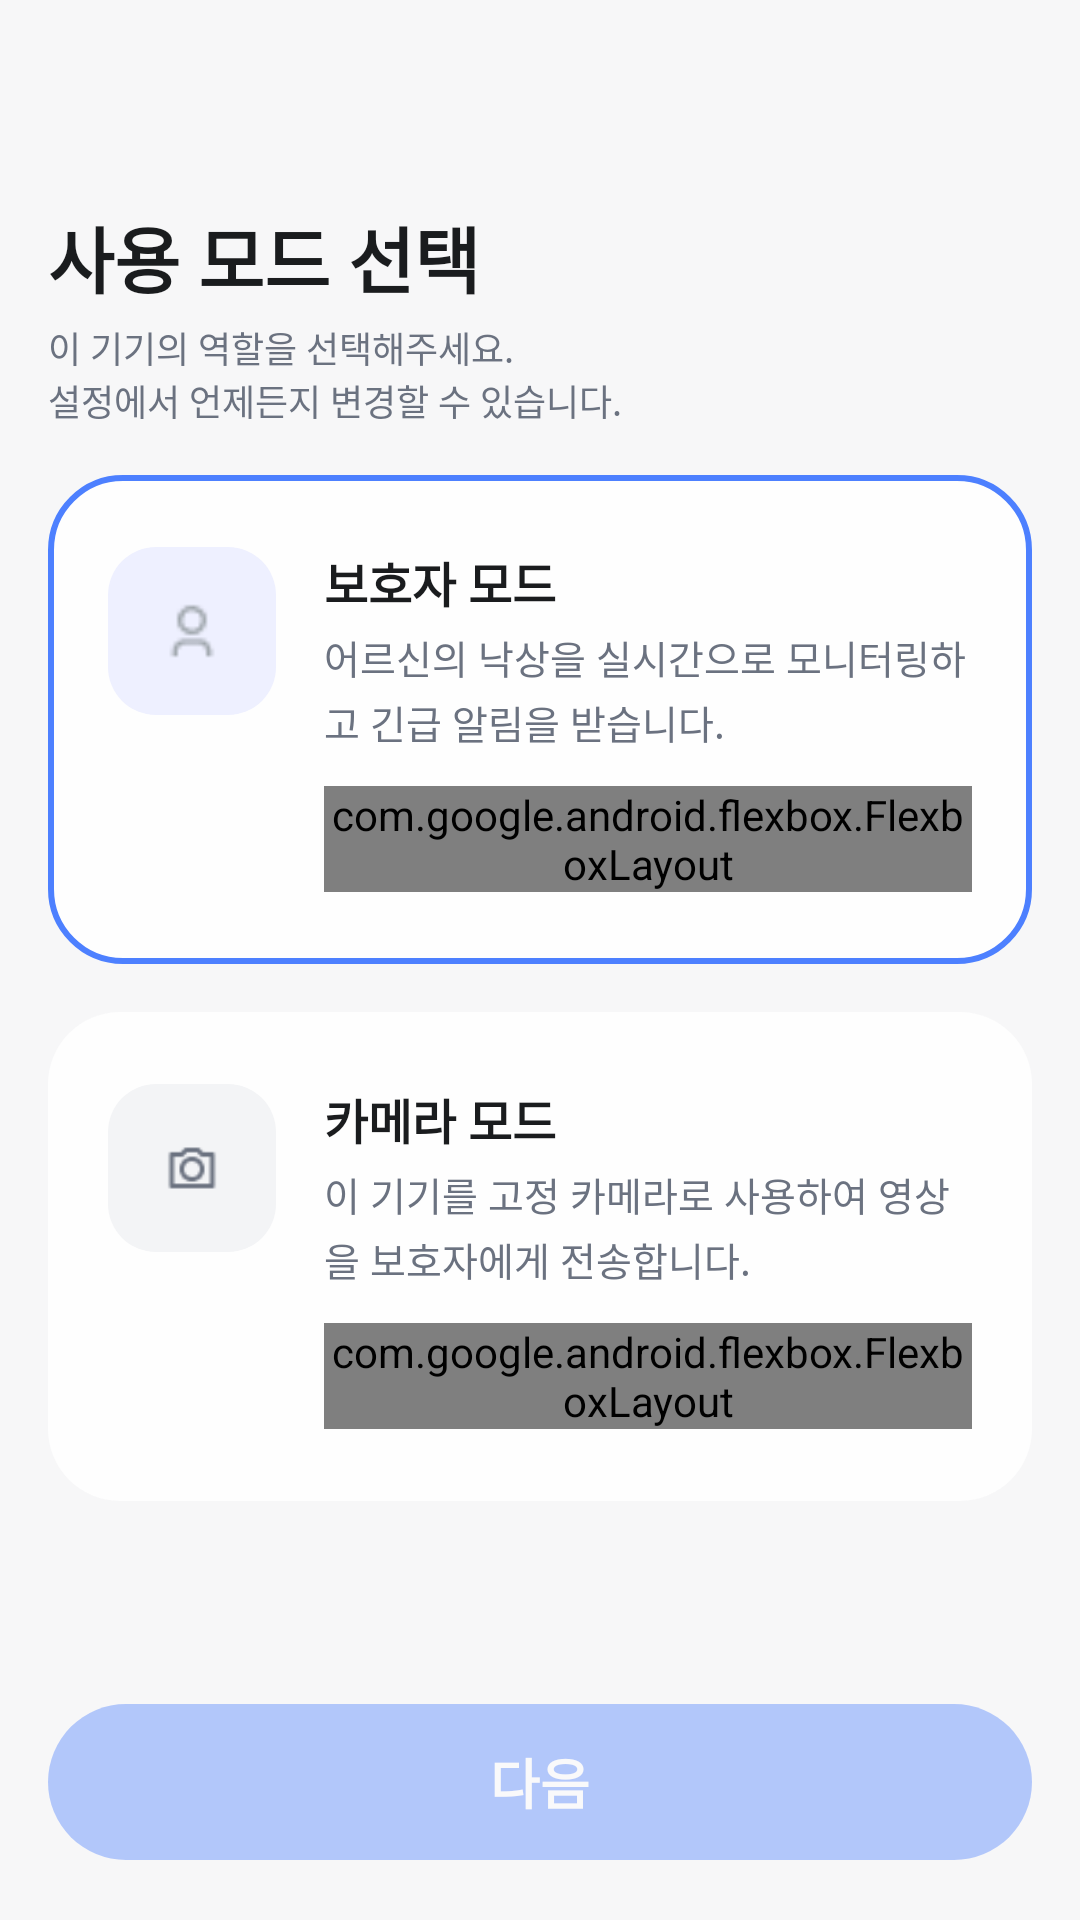

This screen was rendered from an Android layout file. Write that file and the resources it references.
<!-- AndroidManifest.xml: application theme Theme.OnSafe -->
<!-- res/layout/activity_mode_select.xml -->
<?xml version="1.0" encoding="utf-8"?>
<LinearLayout xmlns:android="http://schemas.android.com/apk/res/android"
    android:layout_width="match_parent"
    android:layout_height="match_parent"
    xmlns:app="http://schemas.android.com/apk/res-auto"
    android:orientation="vertical"
    android:background="#F7F7F8"
    android:paddingLeft="16dp"
    android:paddingRight="16dp"
    android:paddingTop="52dp"
    android:paddingBottom="20dp">

    
    <LinearLayout
        android:layout_width="match_parent"
        android:layout_height="0dp"
        android:layout_weight="1"
        android:orientation="vertical">

        
        <LinearLayout
            android:layout_width="match_parent"
            android:layout_height="wrap_content"
            android:orientation="vertical"
            android:paddingTop="16dp"
            android:paddingBottom="16dp">

            <TextView
                android:layout_width="wrap_content"
                android:layout_height="wrap_content"
                android:text="사용 모드 선택"
                android:textSize="24sp"
                android:textColor="#1A1C1E"
                android:textStyle="bold" />

            <TextView
                android:layout_width="wrap_content"
                android:layout_height="wrap_content"
                android:text="이 기기의 역할을 선택해주세요."
                android:textSize="12sp"
                android:textColor="#6B7280"
                android:layout_marginTop="4dp" />

            <TextView
                android:layout_width="wrap_content"
                android:layout_height="wrap_content"
                android:text="설정에서 언제든지 변경할 수 있습니다."
                android:textSize="12sp"
                android:textColor="#6B7280" />

        </LinearLayout>

        
        <LinearLayout
            android:layout_width="match_parent"
            android:layout_height="wrap_content"
            android:orientation="vertical">

            
            <LinearLayout
                android:id="@+id/cardGuardian"
                android:layout_width="match_parent"
                android:layout_height="wrap_content"
                android:orientation="horizontal"
                android:background="@drawable/bg_mode_card_selected"
                android:paddingLeft="20dp"
                android:paddingRight="20dp"
                android:paddingTop="24dp"
                android:paddingBottom="24dp"
                android:layout_marginBottom="16dp">

                
                <FrameLayout
                    android:layout_width="56dp"
                    android:layout_height="56dp"
                    android:background="@drawable/bg_mode_icon_blue">

                    <ImageView
                        android:layout_width="24dp"
                        android:layout_height="24dp"
                        android:layout_gravity="center"
                        android:src="@drawable/ic_person"
                        android:contentDescription="보호자 아이콘" />

                </FrameLayout>

                
                <LinearLayout
                    android:layout_width="0dp"
                    android:layout_height="wrap_content"
                    android:layout_weight="1"
                    android:layout_marginLeft="16dp"
                    android:orientation="vertical">

                    <TextView
                        android:layout_width="wrap_content"
                        android:layout_height="wrap_content"
                        android:text="보호자 모드"
                        android:textSize="16sp"
                        android:textColor="#1A1C1E"
                        android:textStyle="bold"
                        android:layout_marginBottom="4dp" />

                    <TextView
                        android:layout_width="match_parent"
                        android:layout_height="wrap_content"
                        android:text="어르신의 낙상을 실시간으로 모니터링하고 긴급 알림을 받습니다."
                        android:textSize="13sp"
                        android:textColor="#6B7280"
                        android:lineSpacingExtra="3dp" />

                    
                    <com.google.android.flexbox.FlexboxLayout
                        xmlns:app="http://schemas.android.com/apk/res-auto"
                        android:layout_width="match_parent"
                        android:layout_height="wrap_content"
                        android:layout_marginTop="12dp"
                        app:flexWrap="wrap"
                        app:alignItems="flex_start">

                        <TextView
                            android:layout_width="wrap_content"
                            android:layout_height="wrap_content"
                            android:text="실시간 영상 확인"
                            android:textSize="11sp"
                            android:textColor="#4D80FF"
                            android:textStyle="bold"
                            android:background="@drawable/bg_tag_blue"
                            android:paddingLeft="10dp"
                            android:paddingRight="10dp"
                            android:paddingTop="4dp"
                            android:paddingBottom="4dp"
                            android:layout_marginRight="8dp"
                            android:layout_marginBottom="8dp" />

                        <TextView
                            android:layout_width="wrap_content"
                            android:layout_height="wrap_content"
                            android:text="위험 알림 수신"
                            android:textSize="11sp"
                            android:textColor="#4D80FF"
                            android:textStyle="bold"
                            android:background="@drawable/bg_tag_blue"
                            android:paddingLeft="10dp"
                            android:paddingRight="10dp"
                            android:paddingTop="4dp"
                            android:paddingBottom="4dp"
                            android:layout_marginRight="8dp"
                            android:layout_marginBottom="8dp" />

                        <TextView
                            android:layout_width="wrap_content"
                            android:layout_height="wrap_content"
                            android:text="사고 이력 조회"
                            android:textSize="11sp"
                            android:textColor="#4D80FF"
                            android:textStyle="bold"
                            android:background="@drawable/bg_tag_blue"
                            android:paddingLeft="10dp"
                            android:paddingRight="10dp"
                            android:paddingTop="4dp"
                            android:paddingBottom="4dp" />

                    </com.google.android.flexbox.FlexboxLayout>

                </LinearLayout>

            </LinearLayout>

            
            <LinearLayout
                android:id="@+id/cardCamera"
                android:layout_width="match_parent"
                android:layout_height="wrap_content"
                android:orientation="horizontal"
                android:background="@drawable/bg_mode_card_normal"
                android:paddingLeft="20dp"
                android:paddingRight="20dp"
                android:paddingTop="24dp"
                android:paddingBottom="24dp">

                
                <FrameLayout
                    android:layout_width="56dp"
                    android:layout_height="56dp"
                    android:background="@drawable/bg_mode_icon_gray">

                    <ImageView
                        android:layout_width="24dp"
                        android:layout_height="24dp"
                        android:layout_gravity="center"
                        android:src="@drawable/ic_camera"
                        android:contentDescription="카메라 아이콘" />

                </FrameLayout>

                
                <LinearLayout
                    android:layout_width="0dp"
                    android:layout_height="wrap_content"
                    android:layout_weight="1"
                    android:layout_marginLeft="16dp"
                    android:orientation="vertical">

                    <TextView
                        android:layout_width="wrap_content"
                        android:layout_height="wrap_content"
                        android:text="카메라 모드"
                        android:textSize="16sp"
                        android:textColor="#1A1C1E"
                        android:textStyle="bold"
                        android:layout_marginBottom="4dp" />

                    <TextView
                        android:layout_width="match_parent"
                        android:layout_height="wrap_content"
                        android:text="이 기기를 고정 카메라로 사용하여 영상을 보호자에게 전송합니다."
                        android:textSize="13sp"
                        android:textColor="#6B7280"
                        android:lineSpacingExtra="3dp" />

                    
                    <com.google.android.flexbox.FlexboxLayout
                        android:layout_width="match_parent"
                        android:layout_height="wrap_content"
                        android:layout_marginTop="12dp"
                        app:flexWrap="wrap"
                        app:alignItems="flex_start">

                        <TextView
                            android:layout_width="wrap_content"
                            android:layout_height="wrap_content"
                            android:text="영상 촬영·전송"
                            android:textSize="11sp"
                            android:textColor="#6B7280"
                            android:background="@drawable/bg_tag_gray"
                            android:paddingLeft="10dp"
                            android:paddingRight="10dp"
                            android:paddingTop="4dp"
                            android:paddingBottom="4dp"
                            android:layout_marginRight="8dp"
                            android:layout_marginBottom="8dp" />

                        <TextView
                            android:layout_width="wrap_content"
                            android:layout_height="wrap_content"
                            android:text="상시 모니터링"
                            android:textSize="11sp"
                            android:textColor="#6B7280"
                            android:background="@drawable/bg_tag_gray"
                            android:paddingLeft="10dp"
                            android:paddingRight="10dp"
                            android:paddingTop="4dp"
                            android:paddingBottom="4dp" />

                    </com.google.android.flexbox.FlexboxLayout>

                </LinearLayout>

            </LinearLayout>

        </LinearLayout>

    </LinearLayout>

    
    <Button
        android:id="@+id/btnNext"
        android:layout_width="match_parent"
        android:layout_height="52dp"
        android:text="다음"
        android:textColor="#FEFEFE"
        android:textSize="18sp"
        android:textStyle="bold"
        android:background="@drawable/bg_button_blue"
        android:alpha="0.4"
        android:enabled="false" />

</LinearLayout>
<!-- resources referenced by this layout -->
<resources>
  <!-- drawable bg_button_blue (drawable) -->
  <?xml version="1.0" encoding="utf-8"?>
  <shape xmlns:android="http://schemas.android.com/apk/res/android"
      android:shape="rectangle">
      <solid android:color="#4D80FF" />
      <corners android:radius="48dp" />
  </shape>
  <!-- drawable bg_mode_card_normal (drawable) -->
  <?xml version="1.0" encoding="utf-8"?>
  <shape xmlns:android="http://schemas.android.com/apk/res/android"
      android:shape="rectangle">
      <solid android:color="#FEFEFE" />
      <corners android:radius="24dp" />
  </shape>
  <!-- drawable bg_mode_card_selected (drawable) -->
  <?xml version="1.0" encoding="utf-8"?>
  <shape xmlns:android="http://schemas.android.com/apk/res/android"
      android:shape="rectangle">
      <solid android:color="#FEFEFE" />
      <stroke android:width="2dp" android:color="#4D80FF" />
      <corners android:radius="24dp" />
  </shape>
  <!-- drawable bg_mode_icon_blue (drawable) -->
  <?xml version="1.0" encoding="utf-8"?>
  <shape xmlns:android="http://schemas.android.com/apk/res/android"
      android:shape="rectangle">
      <solid android:color="#EEF0FF" />
      <corners android:radius="16dp" />
  </shape>
  <!-- drawable bg_mode_icon_gray (drawable) -->
  <?xml version="1.0" encoding="utf-8"?>
  <shape xmlns:android="http://schemas.android.com/apk/res/android"
      android:shape="rectangle">
      <solid android:color="#F3F4F6" />
      <corners android:radius="16dp" />
  </shape>
  <!-- drawable bg_tag_blue (drawable) -->
  <?xml version="1.0" encoding="utf-8"?>
  <shape xmlns:android="http://schemas.android.com/apk/res/android"
      android:shape="rectangle">
      <solid android:color="#EEF0FF" />
      <corners android:radius="999dp" />
  </shape>
  <!-- drawable bg_tag_gray (drawable) -->
  <?xml version="1.0" encoding="utf-8"?>
  <shape xmlns:android="http://schemas.android.com/apk/res/android"
      android:shape="rectangle">
      <solid android:color="#F3F4F6" />
      <corners android:radius="999dp" />
  </shape>
  <!-- drawable ic_camera: png bitmap (drawable, 567 bytes) -->
  <!-- drawable ic_person: png bitmap (drawable, 447 bytes) -->
  <style name="Theme.OnSafe" parent="Base.Theme.OnSafe" />
  <style name="Base.Theme.OnSafe" parent="Theme.Material3.DayNight.NoActionBar">
          <item name="android:windowBackground">#F7F7F8</item>
          <item name="colorPrimary">@color/primary_blue</item>
          <item name="colorPrimaryVariant">@color/primary_blue</item>
          <item name="colorOnPrimary">@color/white</item>
      </style>
  <color name="primary_blue">#4D80FF</color>
  <color name="white">#FFFFFFFF</color>
</resources>
